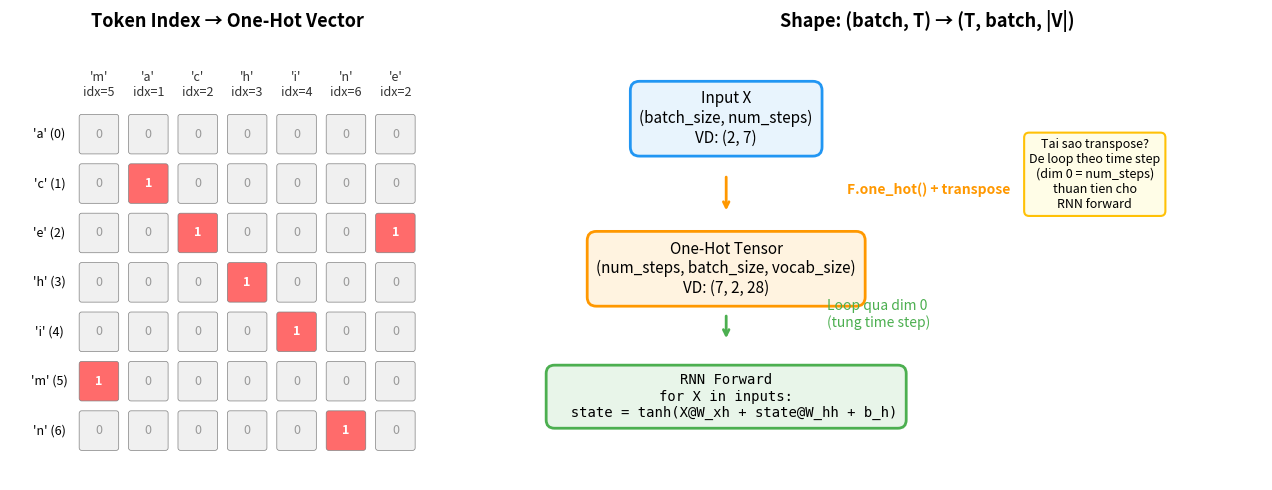

Here is the Python script that generated this plot: (Note: this script raises an exception after producing the figure.)
"""Tạo hình minh họa cho Buổi 40 — 9.5 RNN Implementation from Scratch."""

import matplotlib

matplotlib.use("Agg")
import matplotlib.pyplot as plt
import matplotlib.patches as mpatches
import numpy as np

OUT = "/home/sakana/Code/Obsidian-Vault/assets/attachments/d2l-buoi-40/"


# ============================================================
# Hình 1: One-Hot Encoding cho Character-Level LM
# ============================================================
def fig1_onehot():
    fig, axes = plt.subplots(1, 2, figsize=(14, 5))

    # === Panel A: Token indices → One-hot vectors ===
    ax = axes[0]
    ax.set_xlim(-0.5, 6.5)
    ax.set_ylim(-0.5, 6.5)
    ax.set_aspect("equal")
    ax.set_title("Token Index → One-Hot Vector", fontsize=13, fontweight="bold")

    vocab = ["a", "c", "e", "h", "i", "m", "n"]
    word = "machine"
    indices = [5, 1, 2, 3, 4, 6, 2]  # m=5, a=1, c=2, h=3, i=4, n=6, e=2

    # Draw one-hot matrix
    for t, (ch, idx) in enumerate(zip(word, indices)):
        for v in range(7):
            color = "#FF6B6B" if v == idx else "#F0F0F0"
            rect = mpatches.FancyBboxPatch(
                (t - 0.35, 6 - v - 0.35),
                0.7,
                0.7,
                boxstyle="round,pad=0.05",
                facecolor=color,
                edgecolor="gray",
                linewidth=0.5,
            )
            ax.add_patch(rect)
            val = "1" if v == idx else "0"
            ax.text(
                t,
                6 - v,
                val,
                ha="center",
                va="center",
                fontsize=9,
                fontweight="bold" if v == idx else "normal",
                color="white" if v == idx else "#999",
            )

        # char label on top
        ax.text(
            t,
            7.0,
            f"'{ch}'\nidx={idx}",
            ha="center",
            va="center",
            fontsize=9,
            color="#333",
        )

    # vocab labels on left
    for v in range(7):
        ax.text(
            -1.0, 6 - v, f"'{vocab[v]}' ({v})", ha="center", va="center", fontsize=9
        )

    ax.set_xlim(-1.8, 7)
    ax.set_ylim(-1, 8)
    ax.axis("off")

    # === Panel B: Shape transformation ===
    ax = axes[1]
    ax.set_xlim(0, 10)
    ax.set_ylim(0, 8)
    ax.axis("off")
    ax.set_title("Shape: (batch, T) → (T, batch, |V|)", fontsize=13, fontweight="bold")

    # Input shape
    box_props = dict(
        boxstyle="round,pad=0.6", facecolor="#E8F4FD", edgecolor="#2196F3", linewidth=2
    )
    ax.text(
        2,
        6.5,
        "Input X\n(batch_size, num_steps)\nVD: (2, 7)",
        fontsize=11,
        ha="center",
        va="center",
        bbox=box_props,
    )

    # Arrow
    ax.annotate(
        "",
        xy=(2, 4.8),
        xytext=(2, 5.5),
        arrowprops=dict(arrowstyle="->", lw=2, color="#FF9800"),
    )
    ax.text(
        3.8,
        5.15,
        "F.one_hot() + transpose",
        fontsize=10,
        color="#FF9800",
        fontweight="bold",
    )

    # Output shape
    box_props2 = dict(
        boxstyle="round,pad=0.6", facecolor="#FFF3E0", edgecolor="#FF9800", linewidth=2
    )
    ax.text(
        2,
        3.8,
        "One-Hot Tensor\n(num_steps, batch_size, vocab_size)\nVD: (7, 2, 28)",
        fontsize=11,
        ha="center",
        va="center",
        bbox=box_props2,
    )

    # Arrow to RNN
    ax.annotate(
        "",
        xy=(2, 2.5),
        xytext=(2, 3.0),
        arrowprops=dict(arrowstyle="->", lw=2, color="#4CAF50"),
    )
    ax.text(3.5, 2.75, "Loop qua dim 0\n(tung time step)", fontsize=10, color="#4CAF50")

    # RNN box
    box_props3 = dict(
        boxstyle="round,pad=0.6", facecolor="#E8F5E9", edgecolor="#4CAF50", linewidth=2
    )
    ax.text(
        2,
        1.5,
        "RNN Forward\nfor X in inputs:\n  state = tanh(X@W_xh + state@W_hh + b_h)",
        fontsize=10,
        ha="center",
        va="center",
        bbox=box_props3,
        family="monospace",
    )

    # Why transpose?
    box_note = dict(
        boxstyle="round,pad=0.4",
        facecolor="#FFFDE7",
        edgecolor="#FFC107",
        linewidth=1.5,
    )
    ax.text(
        7.5,
        5.5,
        "Tai sao transpose?\nDe loop theo time step\n(dim 0 = num_steps)\nthuan tien cho\nRNN forward",
        fontsize=9,
        ha="center",
        va="center",
        bbox=box_note,
    )

    plt.tight_layout()
    path = OUT + "onehot_encoding.png"
    plt.savefig(path, dpi=150, bbox_inches="tight", facecolor="white")
    plt.close()
    print(f"Saved: {path}")


# ============================================================
# Hình 2: Gradient Clipping Visualization
# ============================================================
def fig2_gradient_clipping():
    fig, axes = plt.subplots(1, 2, figsize=(14, 6))

    # === Panel A: Gradient clipping concept ===
    ax = axes[0]
    ax.set_title(
        "Gradient Clipping: Chieu gradient len hinh cau", fontsize=12, fontweight="bold"
    )

    theta = 1.0  # clip threshold
    circle = plt.Circle(
        (0, 0),
        theta,
        fill=False,
        color="#4CAF50",
        linewidth=2,
        linestyle="--",
        label=f"||g|| = theta = {theta}",
    )
    ax.add_patch(circle)

    # Original gradients (some inside, some outside the ball)
    gradients = [
        (0.3, 0.5, "#2196F3", "g1: ||g||<theta\n(giu nguyen)"),
        (1.5, 2.0, "#F44336", "g2: ||g||>theta\n(bi cat)"),
        (-1.8, 1.2, "#FF9800", "g3: ||g||>theta\n(bi cat)"),
        (-0.4, -0.6, "#2196F3", "g4: ||g||<theta\n(giu nguyen)"),
    ]

    for gx, gy, color, label in gradients:
        norm = np.sqrt(gx**2 + gy**2)
        ax.annotate(
            "",
            xy=(gx, gy),
            xytext=(0, 0),
            arrowprops=dict(arrowstyle="->", lw=2, color=color, alpha=0.3),
        )

        if norm > theta:
            # Clipped version
            scale = theta / norm
            cgx, cgy = gx * scale, gy * scale
            ax.annotate(
                "",
                xy=(cgx, cgy),
                xytext=(0, 0),
                arrowprops=dict(arrowstyle="->", lw=2.5, color=color),
            )
            # Dashed line from clipped to original
            ax.plot([cgx, gx], [cgy, gy], "--", color=color, alpha=0.3, linewidth=1)
            ax.plot(gx, gy, "x", color=color, markersize=8, alpha=0.4)
        else:
            ax.annotate(
                "",
                xy=(gx, gy),
                xytext=(0, 0),
                arrowprops=dict(arrowstyle="->", lw=2.5, color=color),
            )

        ax.text(gx + 0.1, gy + 0.15, label, fontsize=8, color=color)

    ax.set_xlim(-2.8, 2.8)
    ax.set_ylim(-2.0, 2.8)
    ax.set_aspect("equal")
    ax.axhline(y=0, color="gray", linewidth=0.5)
    ax.axvline(x=0, color="gray", linewidth=0.5)
    ax.grid(True, alpha=0.2)

    # Legend
    ax.text(
        0,
        -1.5,
        r"$\mathbf{g} \leftarrow \min\left(1, \frac{\theta}{\|\mathbf{g}\|}\right) \cdot \mathbf{g}$",
        fontsize=14,
        ha="center",
        va="center",
        bbox=dict(
            boxstyle="round,pad=0.4", facecolor="lightyellow", edgecolor="orange"
        ),
    )

    # === Panel B: Why gradient clipping is needed for RNN ===
    ax = axes[1]
    ax.set_xlim(0, 10)
    ax.set_ylim(0, 8)
    ax.axis("off")
    ax.set_title("Tai sao RNN can Gradient Clipping?", fontsize=12, fontweight="bold")

    # Chain of W_hh multiplications
    y_pos = 6.5
    colors_chain = ["#E3F2FD", "#BBDEFB", "#90CAF9", "#64B5F6", "#42A5F5"]
    for i in range(5):
        x = 1 + i * 1.8
        box = dict(
            boxstyle="round,pad=0.3",
            facecolor=colors_chain[i],
            edgecolor="#1565C0",
            linewidth=1.5,
        )
        ax.text(
            x,
            y_pos,
            f"W_hh",
            fontsize=10,
            ha="center",
            va="center",
            bbox=box,
            fontweight="bold",
        )
        if i < 4:
            ax.annotate(
                "",
                xy=(x + 0.7, y_pos),
                xytext=(x + 1.1, y_pos),
                arrowprops=dict(arrowstyle="<-", lw=1.5, color="#1565C0"),
            )

    ax.text(
        5,
        7.3,
        "Backprop qua T time steps = nhan lien tiep T lan W_hh",
        fontsize=10,
        ha="center",
        color="#1565C0",
    )

    # Two scenarios
    # Exploding
    box_exp = dict(
        boxstyle="round,pad=0.4", facecolor="#FFEBEE", edgecolor="#F44336", linewidth=2
    )
    ax.text(
        2.5,
        4.5,
        "||W_hh|| > 1\nGradient BUNG NO\n(exploding)",
        fontsize=10,
        ha="center",
        va="center",
        bbox=box_exp,
        color="#C62828",
        fontweight="bold",
    )

    # Vanishing
    box_van = dict(
        boxstyle="round,pad=0.4", facecolor="#E8F5E9", edgecolor="#4CAF50", linewidth=2
    )
    ax.text(
        7.5,
        4.5,
        "||W_hh|| < 1\nGradient TRIET TIEU\n(vanishing)",
        fontsize=10,
        ha="center",
        va="center",
        bbox=box_van,
        color="#2E7D32",
        fontweight="bold",
    )

    # Solution
    box_sol = dict(
        boxstyle="round,pad=0.5", facecolor="#FFF8E1", edgecolor="#FF8F00", linewidth=2
    )
    ax.text(
        2.5,
        2.0,
        "Gradient Clipping\nGiai quyet EXPLODING\n(cat gradient khi qua lon)",
        fontsize=10,
        ha="center",
        va="center",
        bbox=box_sol,
        fontweight="bold",
    )

    box_sol2 = dict(
        boxstyle="round,pad=0.5", facecolor="#F3E5F5", edgecolor="#7B1FA2", linewidth=2
    )
    ax.text(
        7.5,
        2.0,
        "LSTM / GRU\nGiai quyet VANISHING\n(gating mechanisms)",
        fontsize=10,
        ha="center",
        va="center",
        bbox=box_sol2,
        fontweight="bold",
    )

    # Arrows
    ax.annotate(
        "",
        xy=(2.5, 2.8),
        xytext=(2.5, 3.7),
        arrowprops=dict(arrowstyle="->", lw=2, color="#FF8F00"),
    )
    ax.annotate(
        "",
        xy=(7.5, 2.8),
        xytext=(7.5, 3.7),
        arrowprops=dict(arrowstyle="->", lw=2, color="#7B1FA2"),
    )

    plt.tight_layout()
    path = OUT + "gradient_clipping.png"
    plt.savefig(path, dpi=150, bbox_inches="tight", facecolor="white")
    plt.close()
    print(f"Saved: {path}")


# ============================================================
# Hình 3: Full RNN Language Model Pipeline
# ============================================================
def fig3_rnn_lm_pipeline():
    fig, ax = plt.subplots(figsize=(16, 7))
    ax.set_xlim(0, 16)
    ax.set_ylim(0, 7)
    ax.axis("off")
    ax.set_title(
        "RNN Language Model Pipeline (from scratch)", fontsize=14, fontweight="bold"
    )

    # Input tokens
    tokens = ["m", "a", "c", "h", "i", "n"]
    targets = ["a", "c", "h", "i", "n", "e"]
    T = len(tokens)

    x_start = 1.5
    spacing = 2.2

    for t in range(T):
        x = x_start + t * spacing

        # Layer 1: Token input
        box_in = dict(
            boxstyle="round,pad=0.3",
            facecolor="#E8EAF6",
            edgecolor="#3F51B5",
            linewidth=1.5,
        )
        ax.text(
            x,
            0.5,
            f"'{tokens[t]}'",
            fontsize=11,
            ha="center",
            va="center",
            bbox=box_in,
            fontweight="bold",
        )

        # Arrow: input → one-hot
        ax.annotate(
            "",
            xy=(x, 1.2),
            xytext=(x, 0.9),
            arrowprops=dict(arrowstyle="->", lw=1.5, color="#3F51B5"),
        )

        # Layer 2: One-hot
        box_oh = dict(
            boxstyle="round,pad=0.25",
            facecolor="#FFF3E0",
            edgecolor="#FF9800",
            linewidth=1.5,
        )
        ax.text(
            x,
            1.6,
            f"one-hot\n(|V|,)",
            fontsize=8,
            ha="center",
            va="center",
            bbox=box_oh,
        )

        # Arrow: one-hot → RNN
        ax.annotate(
            "",
            xy=(x, 2.3),
            xytext=(x, 2.0),
            arrowprops=dict(arrowstyle="->", lw=1.5, color="#FF9800"),
        )

        # Layer 3: RNN cell
        box_rnn = dict(
            boxstyle="round,pad=0.35",
            facecolor="#E8F5E9",
            edgecolor="#4CAF50",
            linewidth=2,
        )
        ax.text(
            x,
            3.0,
            f"RNN\nH_{t+1}",
            fontsize=10,
            ha="center",
            va="center",
            bbox=box_rnn,
            fontweight="bold",
        )

        # Horizontal arrows between RNN cells (hidden state)
        if t < T - 1:
            x_next = x_start + (t + 1) * spacing
            ax.annotate(
                "",
                xy=(x_next - 0.7, 3.0),
                xytext=(x + 0.7, 3.0),
                arrowprops=dict(arrowstyle="->", lw=2, color="#F44336"),
            )
            ax.text(
                (x + x_next) / 2, 3.35, "H_t", fontsize=8, ha="center", color="#F44336"
            )

        # Arrow: RNN → output layer
        ax.annotate(
            "",
            xy=(x, 3.9),
            xytext=(x, 3.6),
            arrowprops=dict(arrowstyle="->", lw=1.5, color="#4CAF50"),
        )

        # Layer 4: Output layer (W_hq)
        box_out = dict(
            boxstyle="round,pad=0.25",
            facecolor="#FCE4EC",
            edgecolor="#E91E63",
            linewidth=1.5,
        )
        ax.text(
            x,
            4.3,
            f"H@W_hq+b_q\n(|V|,)",
            fontsize=8,
            ha="center",
            va="center",
            bbox=box_out,
        )

        # Arrow: output → softmax
        ax.annotate(
            "",
            xy=(x, 5.0),
            xytext=(x, 4.7),
            arrowprops=dict(arrowstyle="->", lw=1.5, color="#E91E63"),
        )

        # Layer 5: Softmax + prediction
        box_sm = dict(
            boxstyle="round,pad=0.25",
            facecolor="#F3E5F5",
            edgecolor="#9C27B0",
            linewidth=1.5,
        )
        ax.text(
            x,
            5.4,
            f"softmax\nP(next)",
            fontsize=8,
            ha="center",
            va="center",
            bbox=box_sm,
        )

        # Target
        box_tgt = dict(
            boxstyle="round,pad=0.3",
            facecolor="#FFCDD2",
            edgecolor="#F44336",
            linewidth=1.5,
        )
        ax.text(
            x,
            6.3,
            f"target: '{targets[t]}'",
            fontsize=9,
            ha="center",
            va="center",
            bbox=box_tgt,
            fontweight="bold",
        )

        # Arrow prediction → target (loss)
        ax.annotate(
            "",
            xy=(x, 6.0),
            xytext=(x, 5.7),
            arrowprops=dict(
                arrowstyle="->", lw=1.5, color="#9C27B0", linestyle="dashed"
            ),
        )

    # H_0 arrow
    box_h0 = dict(
        boxstyle="round,pad=0.3",
        facecolor="#ECEFF1",
        edgecolor="#607D8B",
        linewidth=1.5,
    )
    ax.text(0.3, 3.0, "H_0\n= 0", fontsize=9, ha="center", va="center", bbox=box_h0)
    ax.annotate(
        "",
        xy=(x_start - 0.7, 3.0),
        xytext=(0.7, 3.0),
        arrowprops=dict(arrowstyle="->", lw=2, color="#F44336"),
    )

    # Labels on left
    labels_y = [
        (0.5, "Input token", "#3F51B5"),
        (1.6, "One-hot\nencoding", "#FF9800"),
        (3.0, "RNN cell\n(tanh)", "#4CAF50"),
        (4.3, "Output\nlayer", "#E91E63"),
        (5.4, "Softmax", "#9C27B0"),
        (6.3, "Cross-entropy\nloss", "#F44336"),
    ]

    # Loss annotation
    ax.text(
        14.5,
        5.85,
        "Loss = CE(P, target)\n= -log P(target)",
        fontsize=10,
        ha="center",
        va="center",
        bbox=dict(boxstyle="round,pad=0.4", facecolor="#FFF9C4", edgecolor="#F9A825"),
    )

    plt.tight_layout()
    path = OUT + "rnn_lm_pipeline.png"
    plt.savefig(path, dpi=150, bbox_inches="tight", facecolor="white")
    plt.close()
    print(f"Saved: {path}")


# ============================================================
# Hình 4: Decoding Process (Warm-up + Generation)
# ============================================================
def fig4_decoding():
    fig, ax = plt.subplots(figsize=(16, 6))
    ax.set_xlim(0, 16)
    ax.set_ylim(0, 6)
    ax.axis("off")
    ax.set_title(
        "Decoding: Warm-up Phase + Generation Phase", fontsize=14, fontweight="bold"
    )

    # Prefix: "it ha" → Generate: "s the time "
    prefix = ["i", "t", " ", "h", "a"]
    generated = ["s", " ", "t", "h", "e"]

    x_start = 0.8
    spacing = 1.5

    # Warm-up phase
    for t, ch in enumerate(prefix):
        x = x_start + t * spacing

        # Input
        box_in = dict(
            boxstyle="round,pad=0.2",
            facecolor="#E3F2FD",
            edgecolor="#1565C0",
            linewidth=1.5,
        )
        ax.text(
            x,
            1.0,
            f"'{ch}'",
            fontsize=11,
            ha="center",
            va="center",
            bbox=box_in,
            fontweight="bold",
        )

        # RNN cell
        box_rnn = dict(
            boxstyle="round,pad=0.3",
            facecolor="#BBDEFB",
            edgecolor="#1565C0",
            linewidth=2,
        )
        ax.text(
            x,
            2.5,
            "RNN",
            fontsize=10,
            ha="center",
            va="center",
            bbox=box_rnn,
            fontweight="bold",
        )

        ax.annotate(
            "",
            xy=(x, 2.0),
            xytext=(x, 1.4),
            arrowprops=dict(arrowstyle="->", lw=1.5, color="#1565C0"),
        )

        # Hidden state arrow
        if t < len(prefix) - 1:
            x_next = x_start + (t + 1) * spacing
            ax.annotate(
                "",
                xy=(x_next - 0.55, 2.5),
                xytext=(x + 0.55, 2.5),
                arrowprops=dict(arrowstyle="->", lw=2, color="#F44336"),
            )

        # Output (discarded during warm-up, except last)
        if t < len(prefix) - 1:
            ax.text(
                x,
                3.5,
                "X",
                fontsize=12,
                ha="center",
                va="center",
                color="#BDBDBD",
                fontweight="bold",
            )
            ax.text(x, 3.9, "(bo qua)", fontsize=7, ha="center", color="#BDBDBD")
        else:
            # Last prefix char → first prediction
            ax.annotate(
                "",
                xy=(x, 3.3),
                xytext=(x, 2.9),
                arrowprops=dict(arrowstyle="->", lw=1.5, color="#4CAF50"),
            )
            box_pred = dict(
                boxstyle="round,pad=0.2",
                facecolor="#C8E6C9",
                edgecolor="#4CAF50",
                linewidth=1.5,
            )
            ax.text(
                x,
                3.7,
                f"→ '{generated[0]}'",
                fontsize=10,
                ha="center",
                va="center",
                bbox=box_pred,
                fontweight="bold",
            )

    # Warm-up label
    warmup_x_mid = x_start + (len(prefix) - 1) * spacing / 2
    ax.annotate(
        "",
        xy=(x_start - 0.3, 0.3),
        xytext=(x_start + (len(prefix) - 1) * spacing + 0.3, 0.3),
        arrowprops=dict(arrowstyle="<->", lw=1.5, color="#1565C0"),
    )
    ax.text(
        warmup_x_mid,
        0.0,
        "WARM-UP PHASE\n(nap prefix, khong output)",
        fontsize=9,
        ha="center",
        va="center",
        color="#1565C0",
        fontweight="bold",
    )

    # Generation phase
    gen_start_x = x_start + len(prefix) * spacing

    # Arrow from last warm-up to first gen
    last_warmup_x = x_start + (len(prefix) - 1) * spacing
    ax.annotate(
        "",
        xy=(gen_start_x - 0.55, 2.5),
        xytext=(last_warmup_x + 0.55, 2.5),
        arrowprops=dict(arrowstyle="->", lw=2, color="#F44336"),
    )

    for t, ch in enumerate(generated):
        x = gen_start_x + t * spacing

        # Input (from previous prediction)
        box_in = dict(
            boxstyle="round,pad=0.2",
            facecolor="#FFF3E0",
            edgecolor="#FF6F00",
            linewidth=1.5,
        )
        prev_ch = generated[t - 1] if t > 0 else generated[0]
        if t == 0:
            prev_ch = generated[0]  # 's' (predicted from warm-up)
        ax.text(
            x,
            1.0,
            f"'{prev_ch}'",
            fontsize=11,
            ha="center",
            va="center",
            bbox=box_in,
            fontweight="bold",
        )

        # RNN cell
        box_rnn = dict(
            boxstyle="round,pad=0.3",
            facecolor="#FFE0B2",
            edgecolor="#FF6F00",
            linewidth=2,
        )
        ax.text(
            x,
            2.5,
            "RNN",
            fontsize=10,
            ha="center",
            va="center",
            bbox=box_rnn,
            fontweight="bold",
        )

        ax.annotate(
            "",
            xy=(x, 2.0),
            xytext=(x, 1.4),
            arrowprops=dict(arrowstyle="->", lw=1.5, color="#FF6F00"),
        )

        # Hidden state arrow
        if t < len(generated) - 1:
            x_next = gen_start_x + (t + 1) * spacing
            ax.annotate(
                "",
                xy=(x_next - 0.55, 2.5),
                xytext=(x + 0.55, 2.5),
                arrowprops=dict(arrowstyle="->", lw=2, color="#F44336"),
            )

        # Prediction
        ax.annotate(
            "",
            xy=(x, 3.3),
            xytext=(x, 2.9),
            arrowprops=dict(arrowstyle="->", lw=1.5, color="#4CAF50"),
        )
        if t < len(generated) - 1:
            next_ch = generated[t + 1]
            box_pred = dict(
                boxstyle="round,pad=0.2",
                facecolor="#C8E6C9",
                edgecolor="#4CAF50",
                linewidth=1.5,
            )
            ax.text(
                x,
                3.7,
                f"→ '{next_ch}'",
                fontsize=10,
                ha="center",
                va="center",
                bbox=box_pred,
                fontweight="bold",
            )
            # Feedback arrow (prediction → next input)
            ax.annotate(
                "",
                xy=(gen_start_x + (t + 1) * spacing, 1.4),
                xytext=(x + 0.3, 3.5),
                arrowprops=dict(
                    arrowstyle="->",
                    lw=1,
                    color="#4CAF50",
                    connectionstyle="arc3,rad=0.3",
                    linestyle="dashed",
                ),
            )
        else:
            box_pred = dict(
                boxstyle="round,pad=0.2",
                facecolor="#C8E6C9",
                edgecolor="#4CAF50",
                linewidth=1.5,
            )
            ax.text(
                x,
                3.7,
                f"→ ...",
                fontsize=10,
                ha="center",
                va="center",
                bbox=box_pred,
                fontweight="bold",
            )

    # Generation label
    gen_mid_x = gen_start_x + (len(generated) - 1) * spacing / 2
    ax.annotate(
        "",
        xy=(gen_start_x - 0.3, 0.3),
        xytext=(gen_start_x + (len(generated) - 1) * spacing + 0.3, 0.3),
        arrowprops=dict(arrowstyle="<->", lw=1.5, color="#FF6F00"),
    )
    ax.text(
        gen_mid_x,
        0.0,
        "GENERATION PHASE\n(output = argmax, dung lam input tiep)",
        fontsize=9,
        ha="center",
        va="center",
        color="#FF6F00",
        fontweight="bold",
    )

    # Result
    result_text = "Ket qua: 'it has the ...'"
    box_res = dict(
        boxstyle="round,pad=0.4", facecolor="#F1F8E9", edgecolor="#558B2F", linewidth=2
    )
    ax.text(
        8,
        5.2,
        result_text,
        fontsize=12,
        ha="center",
        va="center",
        bbox=box_res,
        fontweight="bold",
    )

    # Dividing line
    div_x = (last_warmup_x + gen_start_x) / 2
    ax.axvline(
        x=div_x,
        ymin=0.05,
        ymax=0.85,
        color="gray",
        linewidth=1.5,
        linestyle=":",
        alpha=0.5,
    )

    plt.tight_layout()
    path = OUT + "decoding_process.png"
    plt.savefig(path, dpi=150, bbox_inches="tight", facecolor="white")
    plt.close()
    print(f"Saved: {path}")


# ============================================================
# Hình 5: Training Loop Flow
# ============================================================
def fig5_training_loop():
    fig, ax = plt.subplots(figsize=(12, 8))
    ax.set_xlim(0, 12)
    ax.set_ylim(0, 10)
    ax.axis("off")
    ax.set_title("Training Loop cua RNN Language Model", fontsize=14, fontweight="bold")

    steps = [
        (
            6,
            9.0,
            "1. Lay minibatch (X, Y)\nX: (batch, num_steps)\nY: (batch, num_steps)",
            "#E3F2FD",
            "#1565C0",
        ),
        (
            6,
            7.5,
            "2. One-hot encode\nX → (num_steps, batch, |V|)",
            "#FFF3E0",
            "#FF9800",
        ),
        (
            6,
            6.0,
            "3. RNN Forward\nfor X_t in inputs:\n  H = tanh(X_t@W_xh + H@W_hh + b_h)",
            "#E8F5E9",
            "#4CAF50",
        ),
        (6, 4.5, "4. Output Layer\nO_t = H_t @ W_hq + b_q", "#FCE4EC", "#E91E63"),
        (
            6,
            3.2,
            "5. Tinh Loss\nloss = CrossEntropy(O, Y)\nppl = exp(loss)",
            "#FFF9C4",
            "#F9A825",
        ),
        (
            6,
            1.8,
            "6. Backward + Gradient Clipping\nloss.backward()\nif ||g|| > theta: g *= theta/||g||",
            "#FFEBEE",
            "#F44336",
        ),
        (6, 0.5, "7. Update params\nparams -= lr * clipped_grad", "#F3E5F5", "#7B1FA2"),
    ]

    for x, y, text, bg, edge in steps:
        box = dict(boxstyle="round,pad=0.4", facecolor=bg, edgecolor=edge, linewidth=2)
        ax.text(
            x,
            y,
            text,
            fontsize=10,
            ha="center",
            va="center",
            bbox=box,
            family="monospace",
        )

    # Arrows between steps
    for i in range(len(steps) - 1):
        y_from = steps[i][1] - 0.45
        y_to = steps[i + 1][1] + 0.45
        ax.annotate(
            "",
            xy=(6, y_to),
            xytext=(6, y_from),
            arrowprops=dict(arrowstyle="->", lw=2, color="#455A64"),
        )

    # Highlight gradient clipping
    box_note = dict(
        boxstyle="round,pad=0.3",
        facecolor="#FFCDD2",
        edgecolor="#D32F2F",
        linewidth=1.5,
    )
    ax.text(
        10.5,
        1.8,
        "QUAN TRONG!\nKhong co grad clip\n→ gradient bung no\n→ loss = NaN",
        fontsize=9,
        ha="center",
        va="center",
        bbox=box_note,
        color="#C62828",
        fontweight="bold",
    )
    ax.annotate(
        "",
        xy=(8.5, 1.8),
        xytext=(9.3, 1.8),
        arrowprops=dict(arrowstyle="<-", lw=1.5, color="#D32F2F"),
    )

    plt.tight_layout()
    path = OUT + "training_loop.png"
    plt.savefig(path, dpi=150, bbox_inches="tight", facecolor="white")
    plt.close()
    print(f"Saved: {path}")


if __name__ == "__main__":
    fig1_onehot()
    fig2_gradient_clipping()
    fig3_rnn_lm_pipeline()
    fig4_decoding()
    fig5_training_loop()
    print("Done — all 5 figures generated.")
